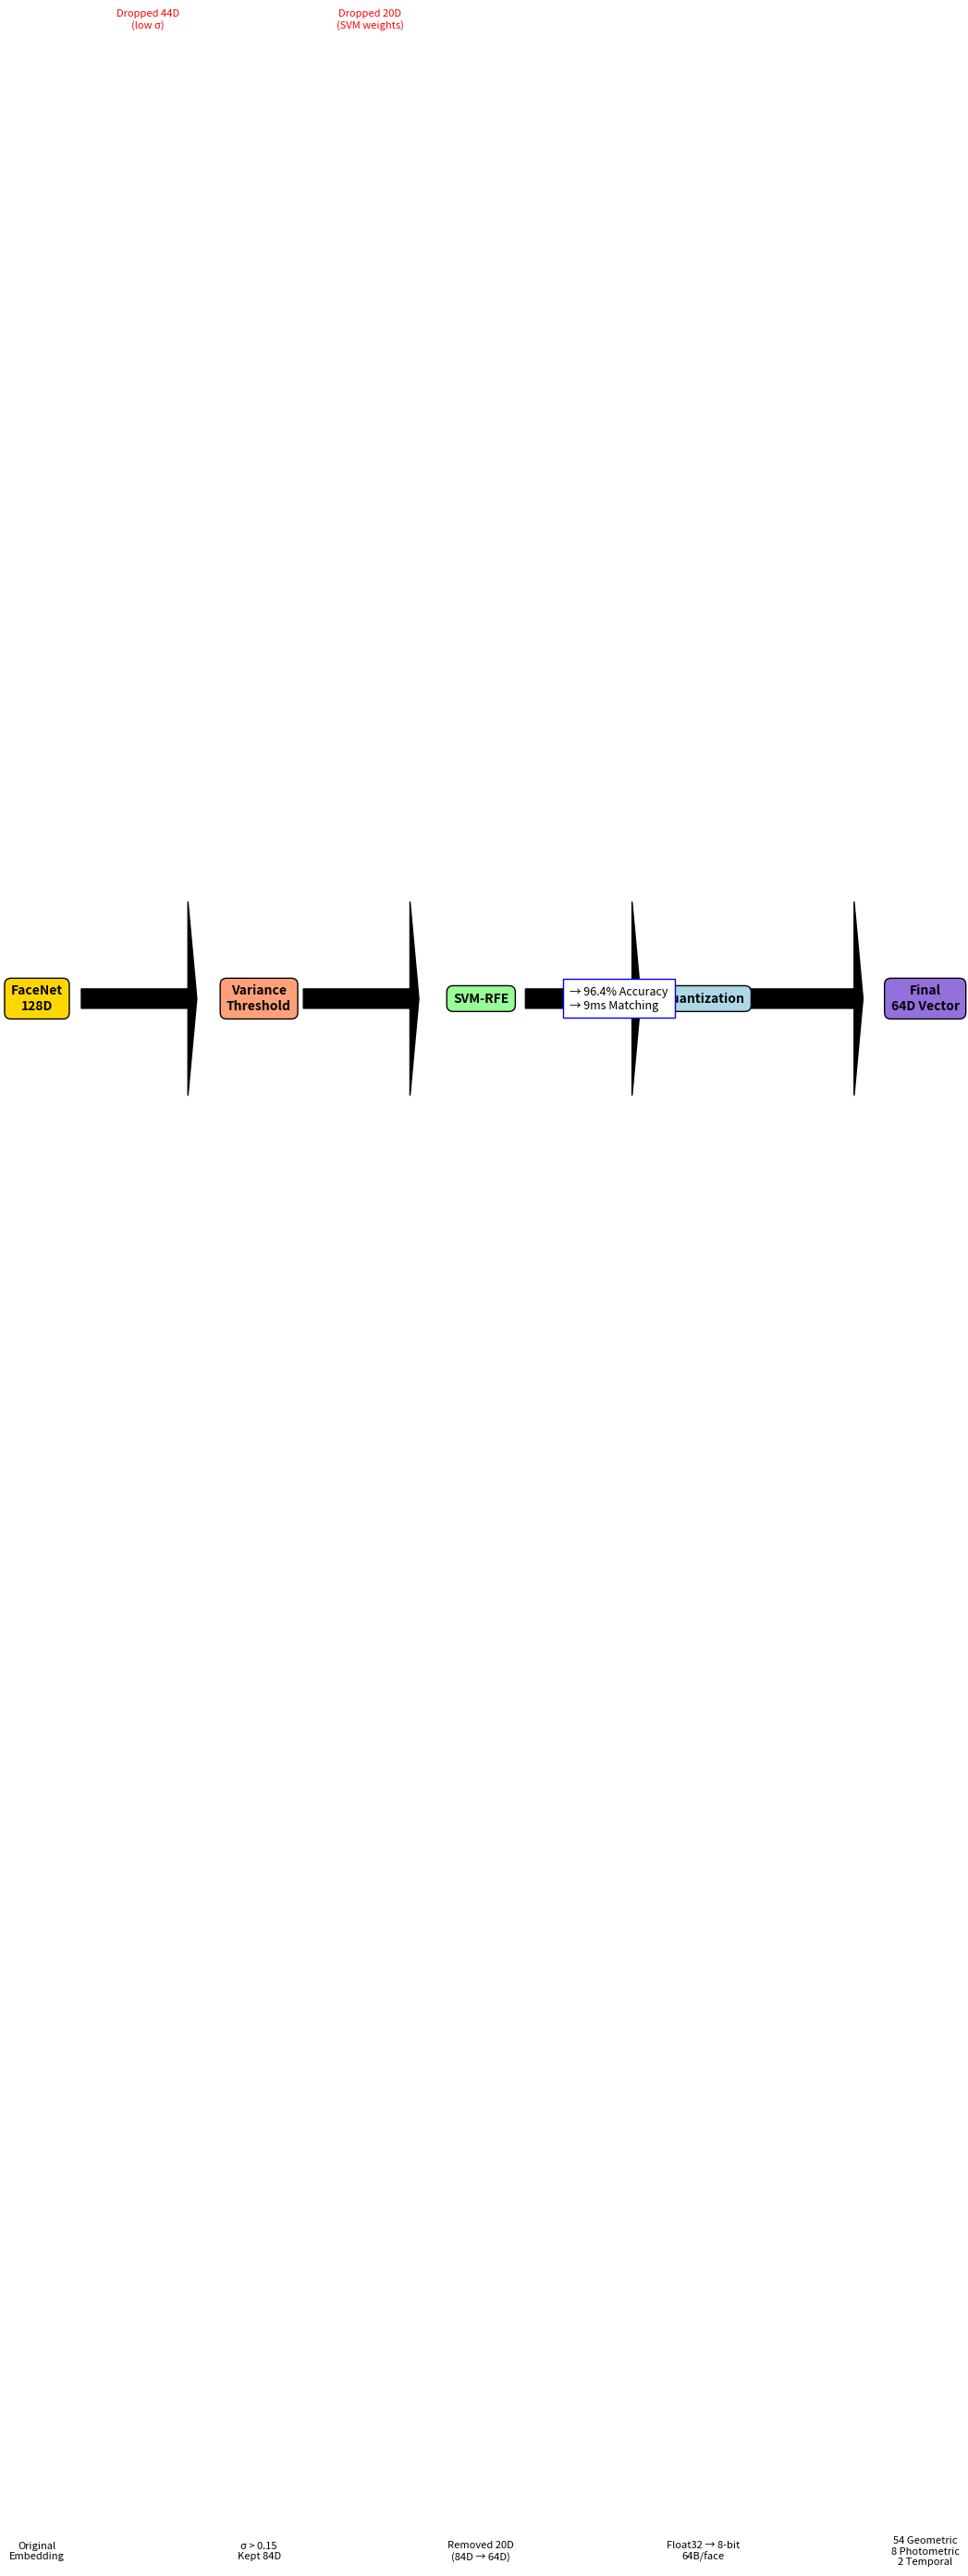

Python code for this plot:
import matplotlib.pyplot as plt

# Set up figure
fig, ax = plt.subplots(figsize=(12, 3))
ax.axis('off')

# Define steps with SUBSTEPS for reduction details
steps = [
    {"name": "FaceNet\n128D", "desc": "Original\nEmbedding", "color": "#FFD700"},
    {"name": "Variance\nThreshold", "desc": "σ > 0.15\nKept 84D", "color": "#FFA07A"},
    {"name": "SVM-RFE", "desc": "Removed 20D\n(84D → 64D)", "color": "#98FB98"},
    {"name": "Quantization", "desc": "Float32 → 8-bit\n64B/face", "color": "#ADD8E6"},
    {"name": "Final\n64D Vector", "desc": "54 Geometric\n8 Photometric\n2 Temporal", "color": "#9370DB"}
]

# Draw boxes and annotations
for i, step in enumerate(steps):
    # Main box
    ax.text(i*2.5, 0.5, step["name"], ha='center', va='center', 
            bbox=dict(facecolor=step["color"], edgecolor='black', boxstyle='round,pad=0.5'),
            fontsize=10, weight='bold')
    
    # Description below
    ax.text(i*2.5, -0.3, step["desc"], ha='center', va='center', fontsize=8)
    
    # Arrow (proportional)
    if i < len(steps)-1:
        ax.arrow(i*2.5+0.5, 0.5, 1.3, 0, head_width=0.1, head_length=0.1, 
                 fc='black', ec='black', width=0.01, length_includes_head=True)

# Add reduction metrics
ax.text(1.25, 1.0, "Dropped 44D\n(low σ)", ha='center', fontsize=8, color='red')
ax.text(3.75, 1.0, "Dropped 20D\n(SVM weights)", ha='center', fontsize=8, color='red')

# Add performance summary
ax.text(6.0, 0.5, "→ 96.4% Accuracy\n→ 9ms Matching", ha='left', va='center', 
        bbox=dict(facecolor='white', edgecolor='blue', pad=5), fontsize=9)

plt.tight_layout()
plt.savefig('feature_selection.png', dpi=300, bbox_inches='tight')